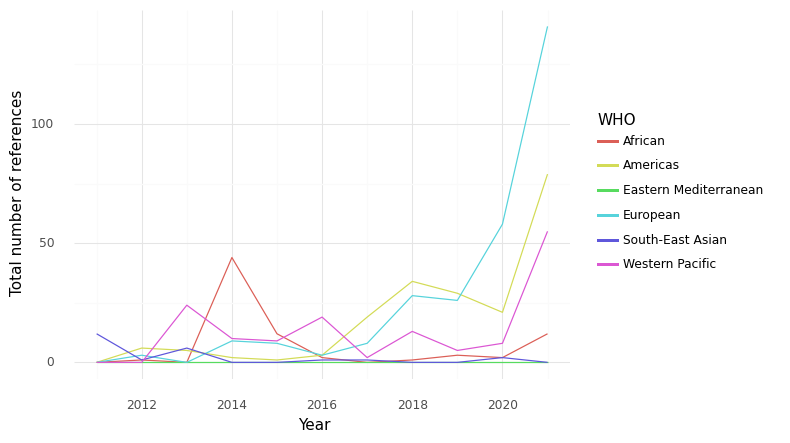

Source data for this figure (header and first rows):
, WHO, Year, intersection, climate, health, sum, Sector
0, African, 2011, 0.0, 1.0, 49.0, 50.0, Health Care Equipment & Ser...
1, African, 2012, 1.0, 3.0, 116.0, 120.0, Health Care Equipment & Ser...
2, African, 2013, 0.0, 0.0, 87.0, 87.0, Health Care Equipment & Ser...
3, African, 2014, 44.0, 24.0, 202.0, 270.0, Health Care Equipment & Ser...
4, African, 2015, 12.0, 32.0, 177.0, 221.0, Health Care Equipment & Ser...
5, African, 2016, 2.0, 2.0, 54.0, 58.0, Health Care Equipment & Ser...
6, African, 2017, 0.0, 0.0, 9.0, 9.0, Health Care Equipment & Ser...
7, African, 2018, 1.0, 8.0, 107.0, 116.0, Health Care Equipment & Ser...
8, African, 2019, 3.0, 33.0, 149.0, 185.0, Health Care Equipment & Ser...
9, African, 2020, 2.0, 19.0, 68.0, 89.0, Health Care Equipment & Ser...
10, African, 2021, 12.0, 22.0, 161.0, 195.0, Health Care Equipment & Ser...
11, Americas, 2011, 0.0, 5.0, 247.0, 252.0, Health Care Equipment & Ser...
12, Americas, 2012, 6.0, 50.0, 1175, 1231, Health Care Equipment & Ser...
13, Americas, 2013, 5.0, 18.0, 1754, 1777, Health Care Equipment & Ser...
14, Americas, 2014, 2.0, 29.0, 1025, 1056, Health Care Equipment & Ser...
15, Americas, 2015, 1.0, 21.0, 1159, 1181, Health Care Equipment & Ser...
16, Americas, 2016, 3.0, 8.0, 686.0, 697.0, Health Care Equipment & Ser...
17, Americas, 2017, 19.0, 54.0, 1201, 1274, Health Care Equipment & Ser...
18, Americas, 2018, 34.0, 86.0, 1687, 1807, Health Care Equipment & Ser...
19, Americas, 2019, 29.0, 79.0, 2277, 2385, Health Care Equipment & Ser...
20, Americas, 2020, 21.0, 50.0, 1460, 1531, Health Care Equipment & Ser...
21, Americas, 2021, 79.0, 251.0, 3732, 4062, Health Care Equipment & Ser...
22, Eastern Mediterranean, 2011, 0.0, 0.0, 14.0, 14.0, Health Care Equipment & Ser...
23, Eastern Mediterranean, 2012, 0.0, 0.0, 9.0, 9.0, Health Care Equipment & Ser...
24, Eastern Mediterranean, 2013, 0.0, 6.0, 195.0, 201.0, Health Care Equipment & Ser...
25, Eastern Mediterranean, 2014, 0.0, 0.0, 2.0, 2.0, Health Care Equipment & Ser...
26, Eastern Mediterranean, 2015, 0.0, 0.0, 3.0, 3.0, Health Care Equipment & Ser...
27, Eastern Mediterranean, 2020, 0.0, 0.0, 6.0, 6.0, Health Care Equipment & Ser...
28, Eastern Mediterranean, 2021, 0.0, 0.0, 13.0, 13.0, Health Care Equipment & Ser...
29, European, 2011, 0.0, 18.0, 203.0, 221.0, Health Care Equipment & Ser...
30, European, 2012, 3.0, 37.0, 347.0, 387.0, Health Care Equipment & Ser...
31, European, 2013, 0.0, 59.0, 750.0, 809.0, Health Care Equipment & Ser...
32, European, 2014, 9.0, 79.0, 1067, 1155, Health Care Equipment & Ser...
33, European, 2015, 8.0, 110.0, 1257, 1375, Health Care Equipment & Ser...
34, European, 2016, 3.0, 113.0, 1011, 1127, Health Care Equipment & Ser...
35, European, 2017, 8.0, 161.0, 1618, 1787, Health Care Equipment & Ser...
36, European, 2018, 28.0, 180.0, 1913, 2121, Health Care Equipment & Ser...
37, European, 2019, 26.0, 216.0, 1350, 1592, Health Care Equipment & Ser...
38, European, 2020, 58.0, 262.0, 2033, 2353, Health Care Equipment & Ser...
39, European, 2021, 141.0, 657.0, 4855, 5653, Health Care Equipment & Ser...
40, South-East Asian, 2011, 12.0, 38.0, 165.0, 215.0, Health Care Equipment & Ser...
41, South-East Asian, 2012, 1.0, 2.0, 126.0, 129.0, Health Care Equipment & Ser...
42, South-East Asian, 2013, 6.0, 26.0, 84.0, 116.0, Health Care Equipment & Ser...
43, South-East Asian, 2014, 0.0, 2.0, 118.0, 120.0, Health Care Equipment & Ser...
44, South-East Asian, 2015, 0.0, 0.0, 172.0, 172.0, Health Care Equipment & Ser...
45, South-East Asian, 2016, 1.0, 14.0, 103.0, 118.0, Health Care Equipment & Ser...
46, South-East Asian, 2017, 1.0, 14.0, 103.0, 118.0, Health Care Equipment & Ser...
47, South-East Asian, 2018, 0.0, 11.0, 47.0, 58.0, Health Care Equipment & Ser...
48, South-East Asian, 2019, 0.0, 11.0, 62.0, 73.0, Health Care Equipment & Ser...
49, South-East Asian, 2020, 2.0, 7.0, 10.0, 19.0, Health Care Equipment & Ser...
50, South-East Asian, 2021, 0.0, 4.0, 114.0, 118.0, Health Care Equipment & Ser...
51, Western Pacific, 2011, 0.0, 18.0, 198.0, 216.0, Health Care Equipment & Ser...
52, Western Pacific, 2012, 0.0, 15.0, 114.0, 129.0, Health Care Equipment & Ser...
53, Western Pacific, 2013, 24.0, 86.0, 433.0, 543.0, Health Care Equipment & Ser...
54, Western Pacific, 2014, 10.0, 33.0, 336.0, 379.0, Health Care Equipment & Ser...
55, Western Pacific, 2015, 9.0, 35.0, 334.0, 378.0, Health Care Equipment & Ser...
56, Western Pacific, 2016, 19.0, 31.0, 340.0, 390.0, Health Care Equipment & Ser...
57, Western Pacific, 2017, 2.0, 39.0, 276.0, 317.0, Health Care Equipment & Ser...
58, Western Pacific, 2018, 13.0, 77.0, 608.0, 698.0, Health Care Equipment & Ser...
59, Western Pacific, 2019, 5.0, 18.0, 487.0, 510.0, Health Care Equipment & Ser...
... 2 more rows
